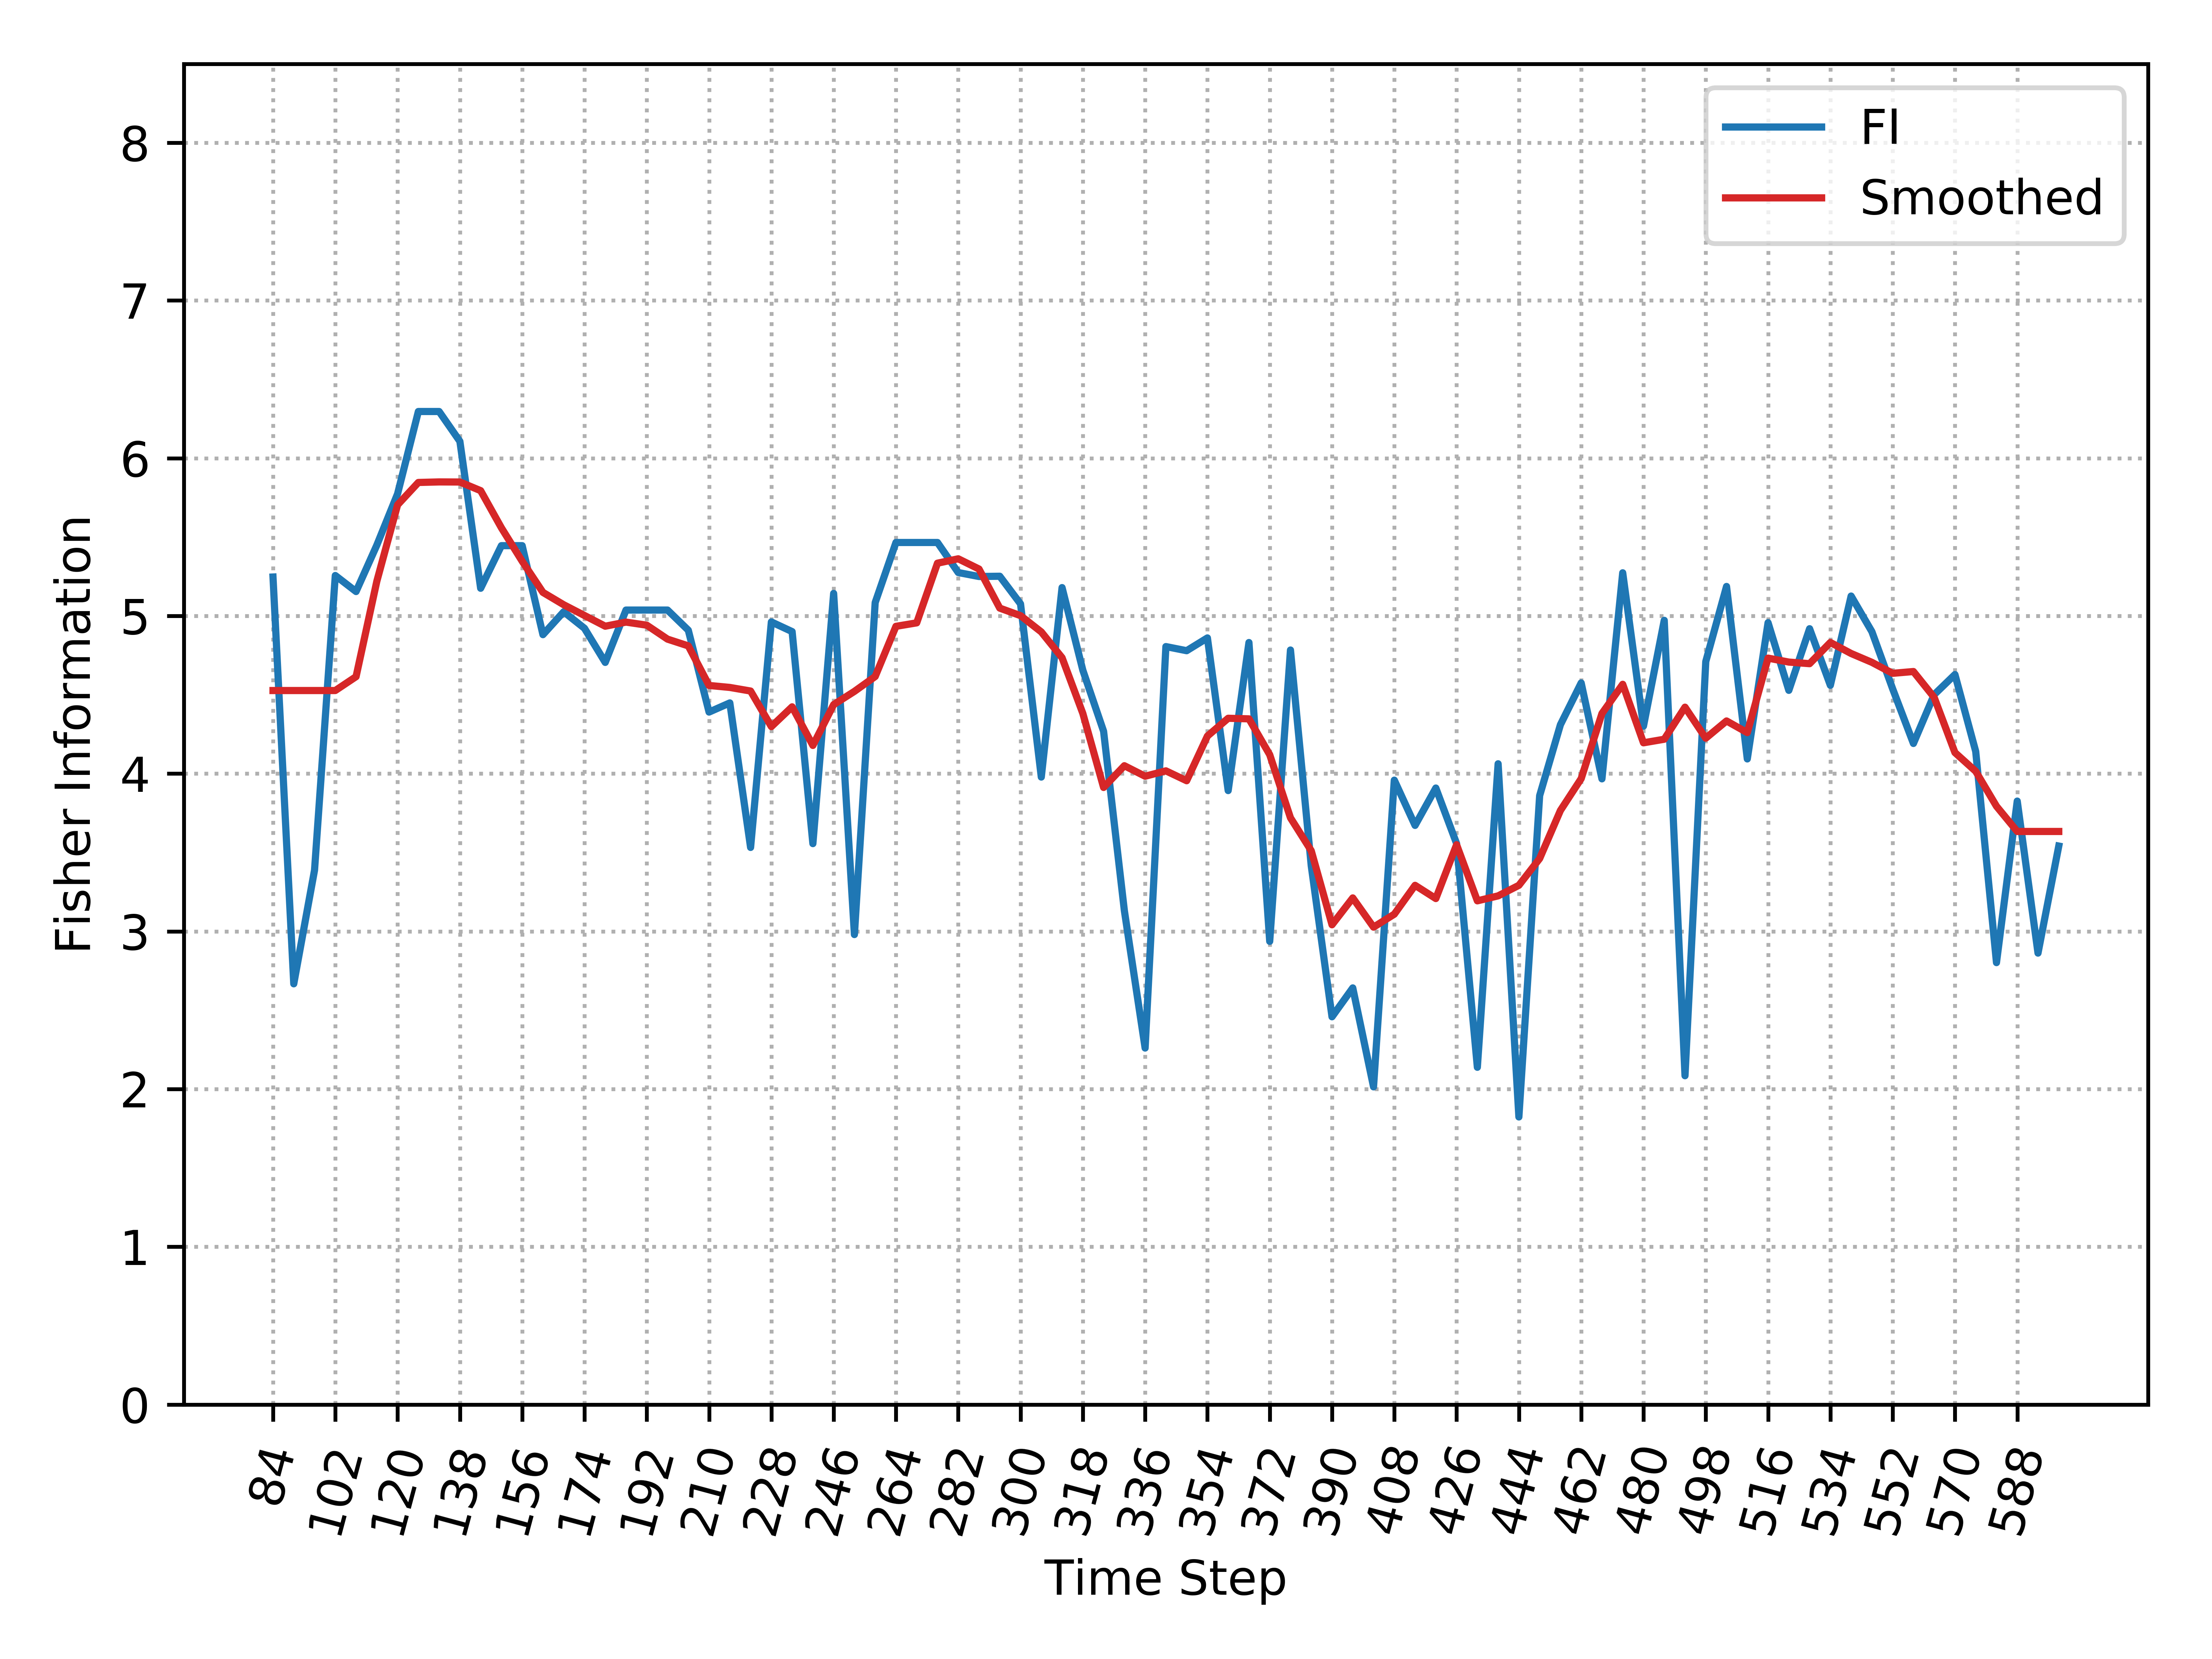

Data behind this chart, as committed beside it:
, Time_Step, FI, Smooth_FI
0, 84, 5.247, 4.527
1, 90, 2.668, 4.527
2, 96, 3.388, 4.527
3, 102, 5.256, 4.527
4, 108, 5.155, 4.615
5, 114, 5.449, 5.22
6, 120, 5.775, 5.705
7, 126, 6.296, 5.846
8, 132, 6.296, 5.85
9, 138, 6.107, 5.849
10, 144, 5.176, 5.794
11, 150, 5.446, 5.559
12, 156, 5.446, 5.347
13, 162, 4.881, 5.149
14, 168, 5.026, 5.071
15, 174, 4.922, 5.003
16, 180, 4.705, 4.935
17, 186, 5.037, 4.961
18, 192, 5.037, 4.942
19, 198, 5.037, 4.853
20, 204, 4.91, 4.81
21, 210, 4.391, 4.559
22, 216, 4.449, 4.547
23, 222, 3.532, 4.524
24, 228, 4.962, 4.299
25, 234, 4.901, 4.424
26, 240, 3.557, 4.179
27, 246, 5.143, 4.438
28, 252, 2.98, 4.522
29, 258, 5.085, 4.616
30, 264, 5.466, 4.934
31, 270, 5.466, 4.956
32, 276, 5.466, 5.335
33, 282, 5.275, 5.362
34, 288, 5.25, 5.298
35, 294, 5.252, 5.05
36, 300, 5.077, 5.002
37, 306, 3.978, 4.899
38, 312, 5.18, 4.735
39, 318, 4.656, 4.382
40, 324, 4.269, 3.913
41, 330, 3.132, 4.05
42, 336, 2.26, 3.984
43, 342, 4.806, 4.018
44, 348, 4.78, 3.955
45, 354, 4.861, 4.239
46, 360, 3.893, 4.351
47, 366, 4.832, 4.348
48, 372, 2.937, 4.12
49, 378, 4.784, 3.72
50, 384, 3.416, 3.512
51, 390, 2.459, 3.042
52, 396, 2.642, 3.212
53, 402, 2.014, 3.027
54, 408, 3.959, 3.109
55, 414, 3.672, 3.292
56, 420, 3.909, 3.208
57, 426, 3.557, 3.55
58, 432, 2.138, 3.194
59, 438, 4.063, 3.225
... 27 more rows
